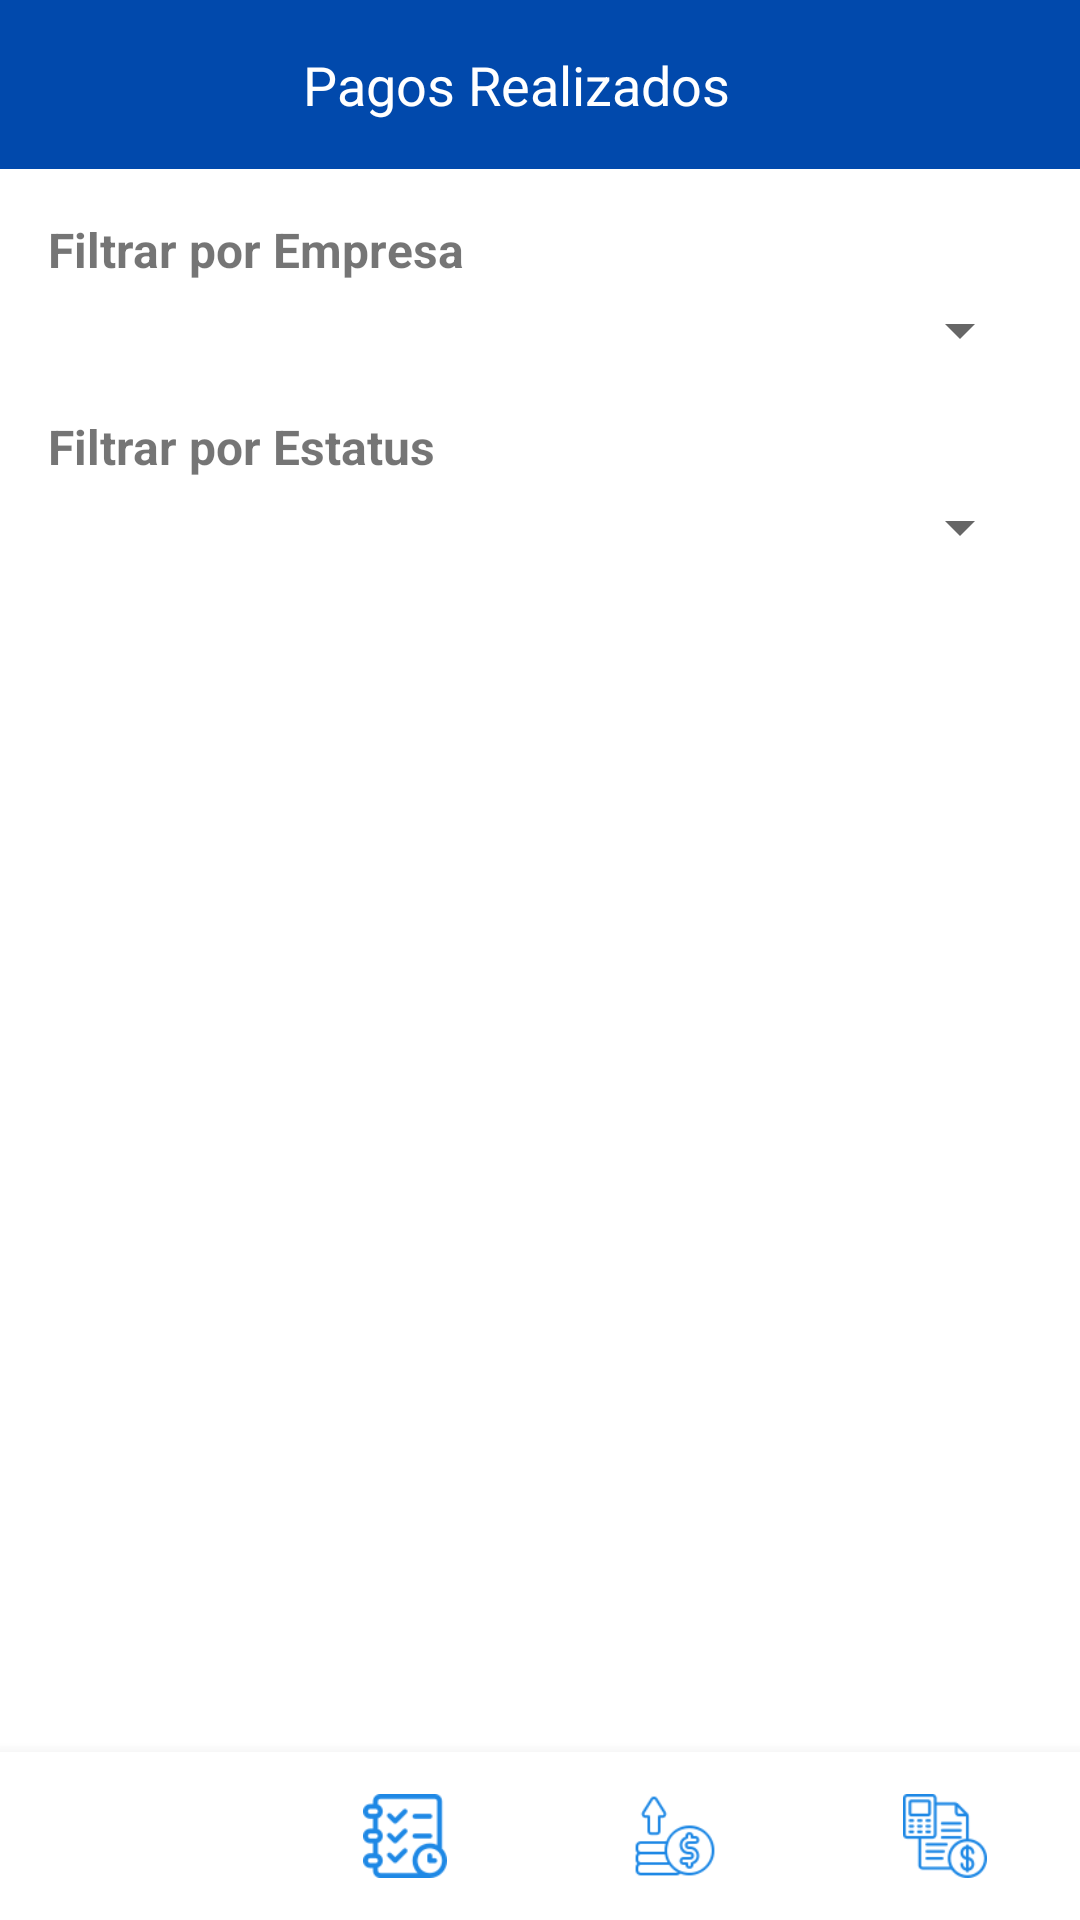

Reconstruct the res/layout file that produces this screen, plus the resources it refers to.
<!-- AndroidManifest.xml: application theme AppTheme -->
<!-- res/layout/activity_pagos.xml -->
<?xml version="1.0" encoding="utf-8"?>
<LinearLayout
    xmlns:android="http://schemas.android.com/apk/res/android"
    android:id="@+id/main"
    android:layout_width="match_parent"
    android:layout_height="match_parent"
    android:orientation="vertical"
    android:padding="0dp">

    
    <androidx.appcompat.widget.Toolbar
        android:id="@+id/toolbar"
        android:layout_width="match_parent"
        android:layout_height="wrap_content"
        android:background="#0149AC"
        android:padding="16dp"
        android:fitsSystemWindows="true">

        <LinearLayout
            android:layout_width="match_parent"
            android:layout_height="wrap_content"
            android:orientation="horizontal"
            android:gravity="center_vertical">



            <TextView
                android:id="@+id/welcomeText"
                android:layout_width="0dp"
                android:layout_height="wrap_content"
                android:layout_weight="1"
                android:text="Pagos Realizados"
                android:textColor="#FFFFFF"
                android:textSize="18sp"
                android:gravity="center" />

        </LinearLayout>
    </androidx.appcompat.widget.Toolbar>

    
    <FrameLayout
        android:layout_width="match_parent"
        android:layout_height="0dp"
        android:layout_weight="1">

        <LinearLayout
            android:layout_width="match_parent"
            android:layout_height="match_parent"
            android:orientation="vertical"
            android:padding="16dp">

            
            <TextView
                android:layout_width="match_parent"
                android:layout_height="wrap_content"
                android:text="Filtrar por Empresa"
                android:textStyle="bold"
                android:paddingBottom="4dp"
                android:textSize="16sp" />

            <Spinner
                android:id="@+id/spinnerEmpresa"
                android:layout_width="match_parent"
                android:layout_height="wrap_content"
                android:layout_marginBottom="16dp" />

            <TextView
                android:layout_width="match_parent"
                android:layout_height="wrap_content"
                android:text="Filtrar por Estatus"
                android:textStyle="bold"
                android:paddingBottom="4dp"
                android:textSize="16sp" />

            <Spinner
                android:id="@+id/spinnerEstatus"
                android:layout_width="match_parent"
                android:layout_height="wrap_content"
                android:layout_marginBottom="16dp" />

            
            <androidx.recyclerview.widget.RecyclerView
                android:id="@+id/recyclerPagos"
                android:layout_width="match_parent"
                android:layout_height="0dp"
                android:layout_weight="1"
                android:clipToPadding="false" />

        </LinearLayout>
    </FrameLayout>

    
    <LinearLayout
        android:id="@+id/bottomNavigation"
        android:layout_width="match_parent"
        android:layout_height="56dp"
        android:background="#FFFFFF"
        android:elevation="8dp"
        android:orientation="horizontal">

        <FrameLayout
            android:layout_width="0dp"
            android:layout_height="match_parent"
            android:layout_weight="1">

            <ImageButton
                android:id="@+id/btnMenu"
                android:layout_width="wrap_content"
                android:layout_height="wrap_content"
                android:layout_gravity="center"
                android:scaleX="0.50"
                android:scaleY="0.50"
                android:scaleType="centerInside"
                android:background="?attr/selectableItemBackgroundBorderless"
                android:src="@drawable/pagina_de_inicio"
                android:tint="#1E88E5" />

        </FrameLayout>

        <FrameLayout
            android:layout_width="0dp"
            android:layout_height="match_parent"
            android:layout_weight="1">

            <ImageButton
                android:id="@+id/btnPlanificacion"
                android:layout_width="wrap_content"
                android:layout_height="wrap_content"
                android:layout_gravity="center"
                android:scaleX="0.50"
                android:scaleY="0.50"
                android:scaleType="centerInside"
                android:background="?attr/selectableItemBackgroundBorderless"
                android:src="@drawable/planificacion"
                android:tint="#1E88E5" />

        </FrameLayout>

        <FrameLayout
            android:layout_width="0dp"
            android:layout_height="match_parent"
            android:layout_weight="1">

            <ImageButton
                android:id="@+id/btnVentas"
                android:layout_width="wrap_content"
                android:layout_height="wrap_content"
                android:layout_gravity="center"
                android:scaleX="0.50"
                android:scaleY="0.50"
                android:scaleType="centerInside"
                android:background="?attr/selectableItemBackgroundBorderless"
                android:src="@drawable/ventas"
                android:tint="#1E88E5" />

        </FrameLayout>

        <FrameLayout
            android:layout_width="0dp"
            android:layout_height="match_parent"
            android:layout_weight="1">

            <ImageButton
                android:id="@+id/btnFinanzas"
                android:layout_width="wrap_content"
                android:layout_height="wrap_content"
                android:layout_gravity="center"
                android:scaleX="0.50"
                android:scaleY="0.50"
                android:scaleType="centerInside"
                android:background="?attr/selectableItemBackgroundBorderless"
                android:src="@drawable/finanzas"
                android:tint="#1E88E5" />

        </FrameLayout>
    </LinearLayout>

</LinearLayout>
<!-- resources referenced by this layout -->
<resources>
  <!-- drawable finanzas: png bitmap (drawable, 3391 bytes) -->
  <!-- drawable planificacion: png bitmap (drawable, 2924 bytes) -->
  <!-- drawable ventas: png bitmap (drawable, 3148 bytes) -->
  <style name="AppTheme" parent="Theme.MaterialComponents.Light.NoActionBar">
          
          <item name="colorPrimary">@color/purple_500</item>
          <item name="colorPrimaryVariant">@color/purple_700</item>
          <item name="colorOnPrimary">@color/white</item>
          <item name="colorSecondary">@color/teal_200</item>
          <item name="colorSecondaryVariant">@color/teal_700</item>
          <item name="colorOnSecondary">@color/black</item>
          
      </style>
  <color name="purple_500">#FF6200EE</color>
  <color name="purple_700">#FF3700B3</color>
  <color name="white">#FFFFFFFF</color>
  <color name="teal_200">#FF03DAC5</color>
  <color name="teal_700">#FF018786</color>
  <color name="black">#FF000000</color>
</resources>
